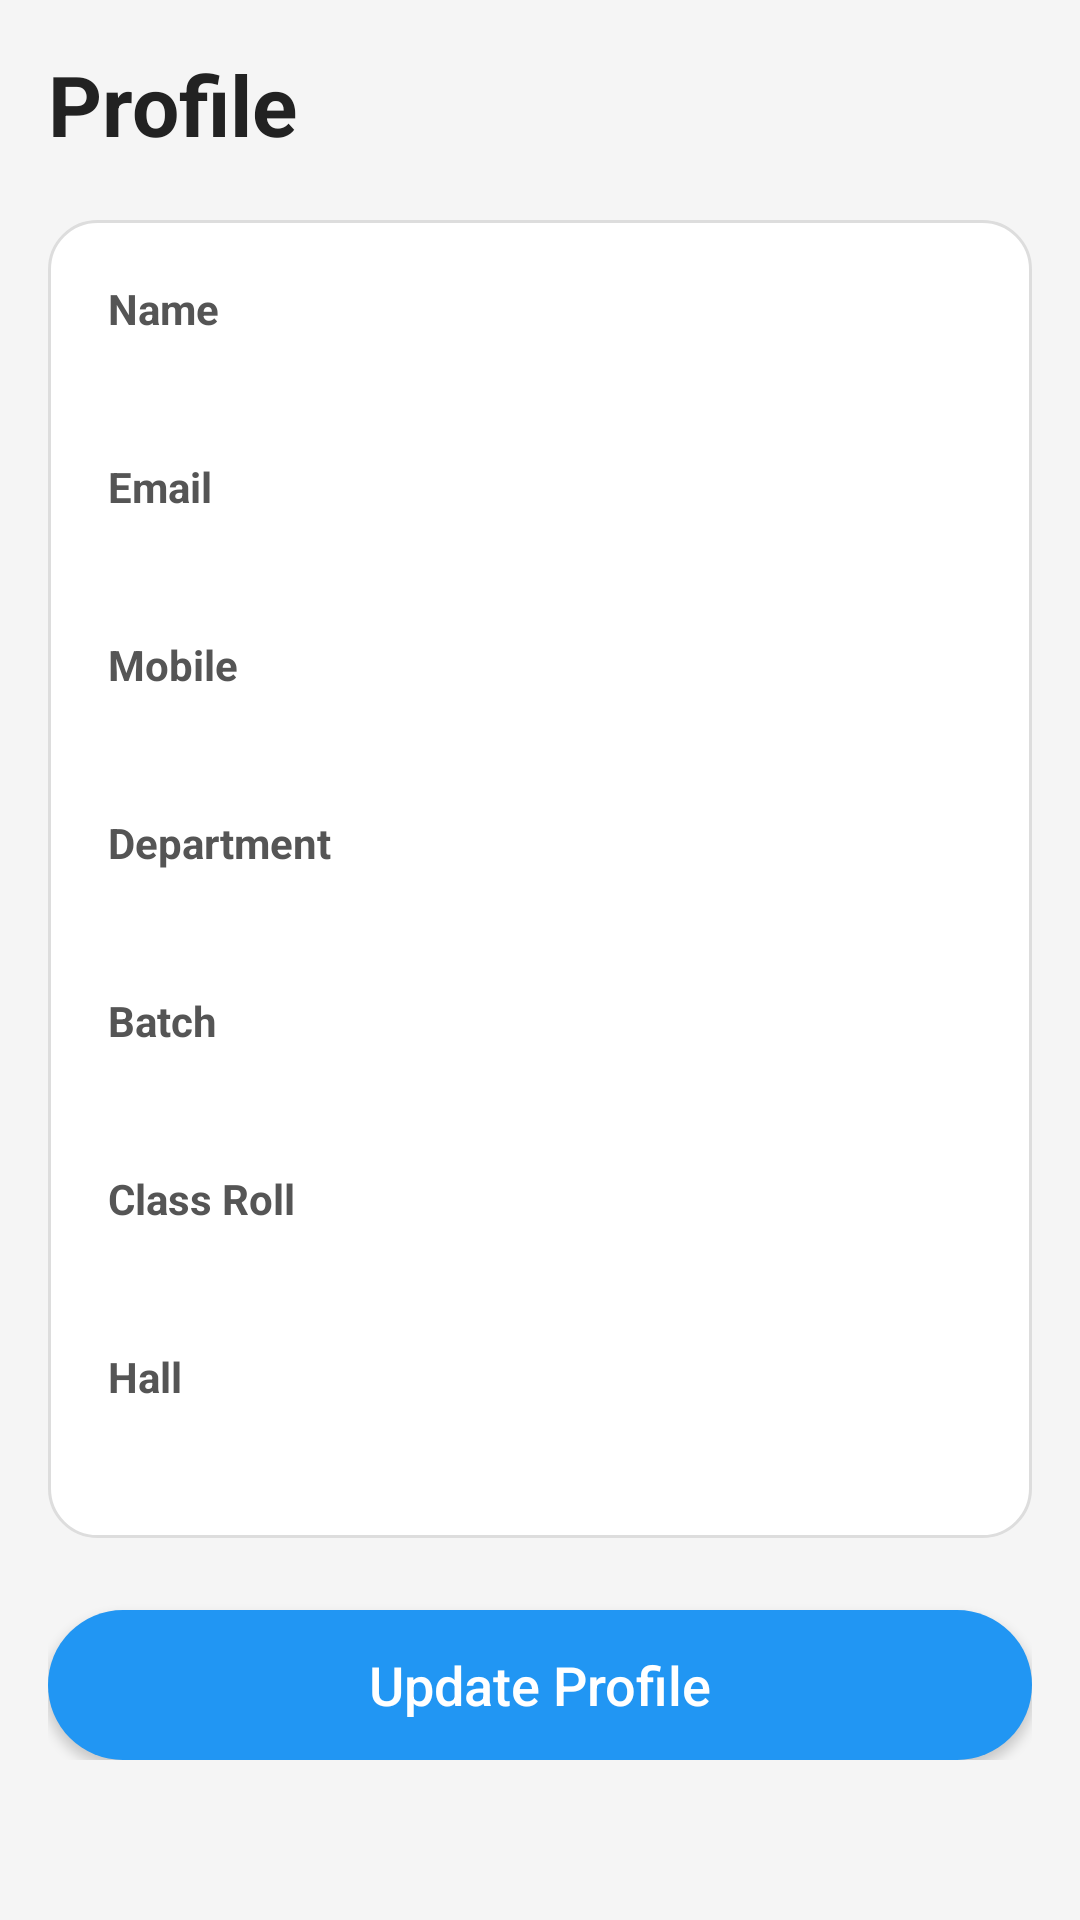

This screen was rendered from an Android layout file. Write that file and the resources it references.
<!-- AndroidManifest.xml: application theme Theme.JUDineDesk -->
<!-- res/layout/activity_profile.xml -->
<ScrollView xmlns:android="http://schemas.android.com/apk/res/android"
    android:layout_width="match_parent"
    android:layout_height="match_parent"
    android:background="#F5F5F5"
    android:padding="16dp">

    <LinearLayout
        android:layout_width="match_parent"
        android:layout_height="wrap_content"
        android:orientation="vertical">

        
        <TextView
            android:layout_width="wrap_content"
            android:layout_height="wrap_content"
            android:text="Profile"
            android:textSize="28sp"
            android:textStyle="bold"
            android:textColor="#222222"
            android:layout_marginBottom="20dp"/>

        
        <LinearLayout
            android:layout_width="match_parent"
            android:layout_height="wrap_content"
            android:orientation="vertical"
            android:padding="20dp"
            android:background="@drawable/profile_card_bg"
            android:layout_marginBottom="24dp">

            
            <TextView
                android:layout_width="wrap_content"
                android:layout_height="wrap_content"
                android:text="Name"
                android:textStyle="bold"
                android:textColor="#555555" />

            <TextView
                android:id="@+id/tv_name"
                android:layout_width="match_parent"
                android:layout_height="wrap_content"
                android:textSize="18sp"
                android:textColor="#000000"
                android:layout_marginBottom="16dp"/>

            
            <TextView
                android:layout_width="wrap_content"
                android:layout_height="wrap_content"
                android:text="Email"
                android:textStyle="bold"
                android:textColor="#555555" />

            <TextView
                android:id="@+id/tv_email"
                android:layout_width="match_parent"
                android:layout_height="wrap_content"
                android:textSize="18sp"
                android:textColor="#000000"
                android:layout_marginBottom="16dp"/>

            
            <TextView
                android:layout_width="wrap_content"
                android:layout_height="wrap_content"
                android:text="Mobile"
                android:textStyle="bold"
                android:textColor="#555555" />

            <TextView
                android:id="@+id/tv_mobile"
                android:layout_width="match_parent"
                android:layout_height="wrap_content"
                android:textSize="18sp"
                android:textColor="#000000"
                android:layout_marginBottom="16dp"/>

            
            <TextView
                android:layout_width="wrap_content"
                android:layout_height="wrap_content"
                android:text="Department"
                android:textStyle="bold"
                android:textColor="#555555"/>

            <TextView
                android:id="@+id/tv_department"
                android:layout_width="match_parent"
                android:layout_height="wrap_content"
                android:textSize="18sp"
                android:textColor="#000000"
                android:layout_marginBottom="16dp"/>

            
            <TextView
                android:layout_width="wrap_content"
                android:layout_height="wrap_content"
                android:text="Batch"
                android:textStyle="bold"
                android:textColor="#555555"/>

            <TextView
                android:id="@+id/tv_batch"
                android:layout_width="match_parent"
                android:layout_height="wrap_content"
                android:textSize="18sp"
                android:textColor="#000000"
                android:layout_marginBottom="16dp"/>

            
            <TextView
                android:layout_width="wrap_content"
                android:layout_height="wrap_content"
                android:text="Class Roll"
                android:textStyle="bold"
                android:textColor="#555555"/>

            <TextView
                android:id="@+id/tv_class_roll"
                android:layout_width="match_parent"
                android:layout_height="wrap_content"
                android:textSize="18sp"
                android:textColor="#000000"
                android:layout_marginBottom="16dp"/>

            
            <TextView
                android:layout_width="wrap_content"
                android:layout_height="wrap_content"
                android:text="Hall"
                android:textStyle="bold"
                android:textColor="#555555"/>

            <TextView
                android:id="@+id/tv_hall"
                android:layout_width="match_parent"
                android:layout_height="wrap_content"
                android:textSize="18sp"
                android:textColor="#000000"
                android:layout_marginBottom="0dp"/>

        </LinearLayout>

        
        <Button
            android:id="@+id/btn_update_profile"
            android:layout_width="match_parent"
            android:layout_height="50dp"
            android:text="Update Profile"
            android:background="@drawable/rounded_button_blue"
            android:textAllCaps="false"
            android:textSize="18sp"
            android:textColor="#FFFFFF" />

    </LinearLayout>
</ScrollView>
<!-- resources referenced by this layout -->
<resources>
  <!-- drawable profile_card_bg (drawable) -->
  <shape xmlns:android="http://schemas.android.com/apk/res/android">
      <solid android:color="#FFFFFF"/>
      <corners android:radius="16dp"/>
      <padding
          android:left="10dp"
          android:top="10dp"
          android:right="10dp"
          android:bottom="10dp"/>
      <stroke android:width="1dp" android:color="#DDDDDD"/>
  </shape>
  <!-- drawable rounded_button_blue (drawable) -->
  <shape xmlns:android="http://schemas.android.com/apk/res/android"
      android:shape="rectangle">
      <solid android:color="#2196F3"/>
      <corners android:radius="30dp"/>
      <padding android:left="10dp" android:right="10dp"
          android:top="10dp" android:bottom="10dp"/>
  </shape>
  <style name="Theme.JUDineDesk" parent="Base.Theme.JUDineDesk" />
  <style name="Base.Theme.JUDineDesk" parent="Theme.Material3.DayNight.NoActionBar">
          
          <item name="colorPrimary">#1976D2</item>
          <item name="colorPrimaryContainer">#1976D2</item>
          <item name="colorOnPrimary">@color/white</item>
          <item name="colorSecondary">#FF9800</item>
          <item name="colorSecondaryContainer">#FF9800</item>
          <item name="colorOnSecondary">@color/white</item>
          <item name="colorTertiary">#4CAF50</item>
          <item name="colorTertiaryContainer">#4CAF50</item>
          <item name="colorOnTertiary">@color/white</item>
  
          
          <item name="colorSurface">@color/white</item>
          <item name="colorOnSurface">@color/black</item>
  
          
          <item name="materialButtonStyle">@style/MyMaterialButton</item>
          <item name="android:buttonStyle">@style/MyButton</item>
      </style>
  <color name="white">#FFFFFFFF</color>
  <color name="black">#FF000000</color>
  <style name="MyMaterialButton" parent="Widget.Material3.Button">
          <item name="backgroundTint">#1976D2</item>
          <item name="android:background">@drawable/button_gradient_blue</item>
          <item name="android:textColor">@color/white</item>
          <item name="cornerRadius">16dp</item>
      </style>
  <style name="MyButton" parent="Widget.AppCompat.Button">
          <item name="android:background">@drawable/button_gradient_blue</item>
          <item name="android:textColor">@color/white</item>
      </style>
</resources>
